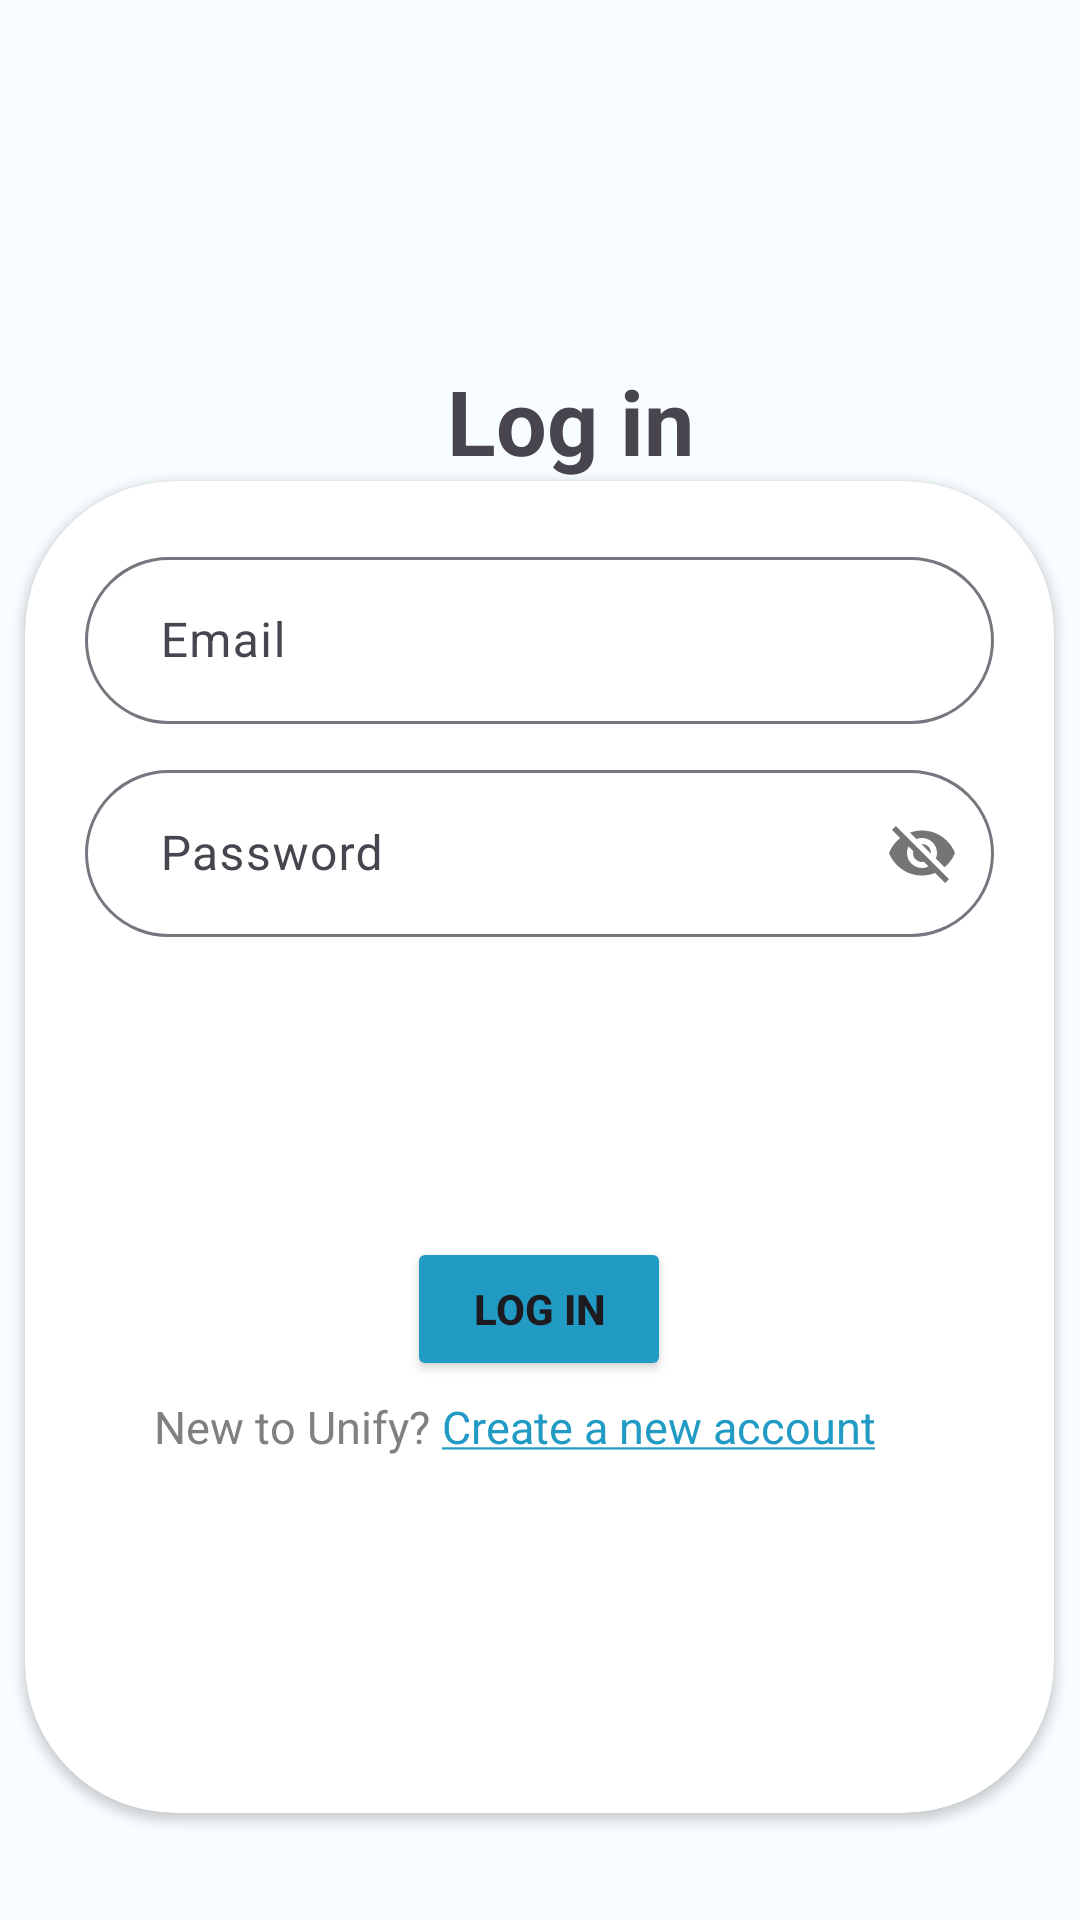

Reconstruct the res/layout file that produces this screen, plus the resources it refers to.
<!-- AndroidManifest.xml: application theme Theme.Unify -->
<!-- res/layout/activity_login_screen.xml -->
<?xml version="1.0" encoding="utf-8"?>
<LinearLayout xmlns:android="http://schemas.android.com/apk/res/android"
    xmlns:app="http://schemas.android.com/apk/res-auto"
    xmlns:tools="http://schemas.android.com/tools"
    android:layout_width="match_parent"
    android:layout_height="match_parent"
    android:orientation="vertical"
    android:background="@color/bg"
    tools:context=".Presentations.SignUpScreen.SignUpScreen">


    <TextView
        android:layout_marginTop="120dp"
        android:id="@+id/textView3"
        android:layout_width="match_parent"
        android:layout_height="wrap_content"
        android:text="Log in"
        android:textAlignment="center"
        android:textStyle="bold"
        android:textSize="30dp"
        android:layout_marginLeft="20dp"/>

    <androidx.cardview.widget.CardView
        android:layout_width="343dp"
        android:layout_height="444dp"
        android:layout_gravity="center"
        android:layout_marginTop="0dp"
        app:cardCornerRadius="50dp">

        <com.google.android.material.textfield.TextInputLayout
            android:layout_width="match_parent"
            android:layout_height="wrap_content"
            android:layout_margin="20dp"
            app:hintAnimationEnabled="true"
            app:boxCornerRadiusTopEnd="40dp"
            app:boxCornerRadiusBottomStart="40dp"
            app:boxCornerRadiusTopStart="40dp"
            app:boxCornerRadiusBottomEnd="40dp"
            app:hintTextColor="@color/main"
            >

            <com.google.android.material.textfield.TextInputEditText
                android:layout_width="match_parent"
                android:layout_height="wrap_content"
                android:hint="  Email"
                android:id="@+id/username"
                android:inputType="textEmailAddress"
                android:drawableStart="@drawable/baseline_alternate_email_24"/>

            <com.google.android.material.textfield.TextInputLayout
                android:layout_width="match_parent"
                android:layout_height="wrap_content"
                app:hintTextColor="@color/main"
                app:hintAnimationEnabled="true"
                app:passwordToggleEnabled="true"
                app:boxCornerRadiusTopEnd="40dp"
                android:layout_marginVertical="10dp"
                app:boxCornerRadiusBottomStart="40dp"
                app:boxCornerRadiusTopStart="40dp"
                app:boxCornerRadiusBottomEnd="40dp">

                <com.google.android.material.textfield.TextInputEditText
                    android:layout_width="match_parent"
                    android:layout_height="wrap_content"
                    android:hint="  Password"
                    android:id="@+id/password"
                    android:drawableStart="@drawable/baseline_lock_24"
                    />
                <Button
                    android:id="@+id/loginbtn"
                    android:layout_width="wrap_content"
                    android:layout_height="wrap_content"
                    android:layout_gravity="center_horizontal"
                    android:layout_marginTop="100dp"
                    android:shadowColor="@color/main"
                    android:text="LOG IN"
                    android:textStyle="bold"
                    android:backgroundTint="@color/main"/>
                <TableRow
                    android:layout_width="match_parent"
                    android:layout_height="match_parent" >

                    <TextView
                        android:id="@+id/textView10"
                        android:layout_width="wrap_content"
                        android:layout_height="wrap_content"
                        android:layout_marginLeft="23dp"
                        android:layout_marginTop="5dp"
                        android:text="New to Unify? "
                        android:textAlignment="center"
                        android:textColor="@color/gray"
                        android:textSize="15dp" />

                    <TextView
                        android:id="@+id/registerinstead"
                        android:layout_width="wrap_content"
                        android:layout_height="wrap_content"
                        android:layout_marginTop="5dp"
                        android:text="@string/Up"
                        android:textAlignment="center"
                        android:textColor="@color/main"
                        android:textSize="15dp" />

                </TableRow>

            </com.google.android.material.textfield.TextInputLayout>
        </com.google.android.material.textfield.TextInputLayout>

    </androidx.cardview.widget.CardView>


</LinearLayout>
<!-- resources referenced by this layout -->
<resources>
  <color name="bg">#F8FDFF</color>
  <color name="gray">#808080</color>
  <color name="main">#219bc4</color>
  <string name="Up"><u>Create a new account</u></string>
  <style name="Theme.Unify" parent="Base.Theme.Unify" />
  <style name="Base.Theme.Unify" parent="Theme.Material3.DayNight.NoActionBar">
          
          
      </style>
</resources>
